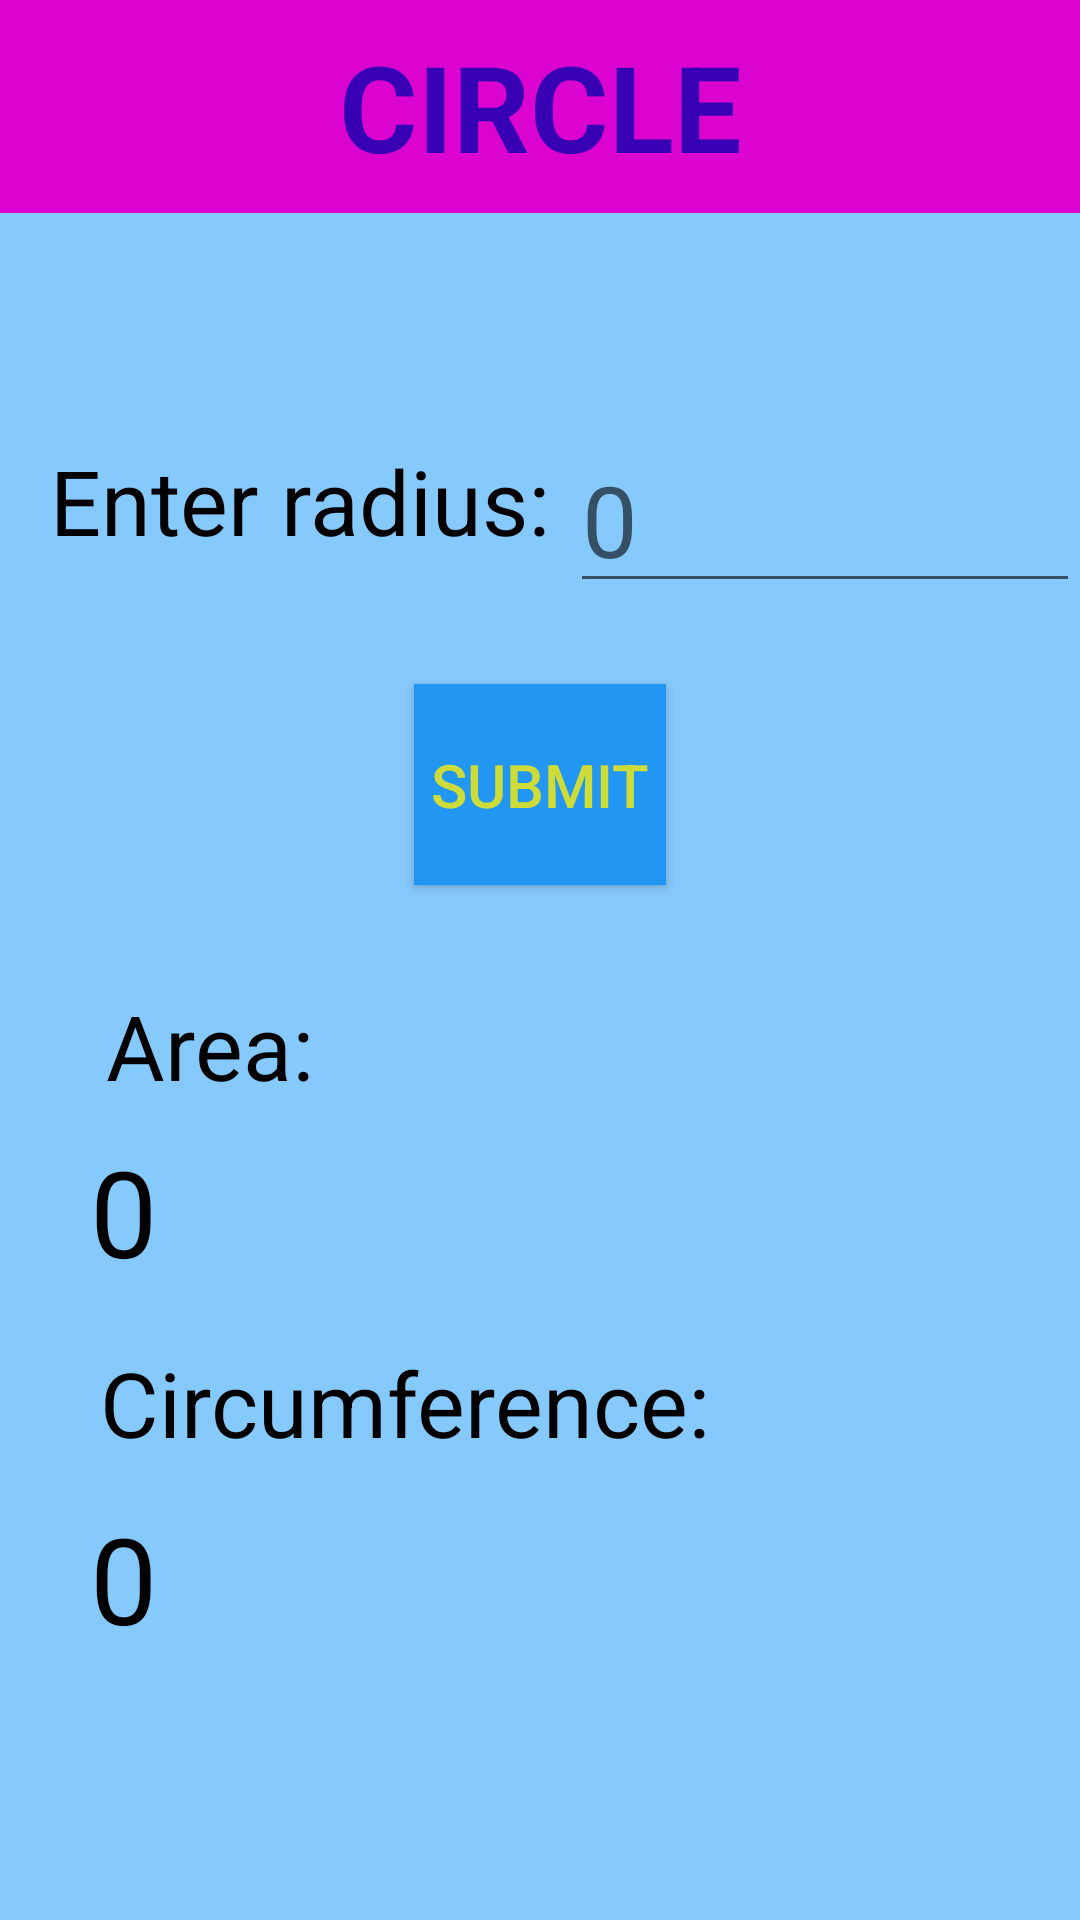

Write the Android layout XML for this screen, with the resource values it uses.
<!-- AndroidManifest.xml: application theme Theme.AreaCalco -->
<!-- res/layout/activity_main2.xml -->
<?xml version="1.0" encoding="utf-8"?>
<RelativeLayout xmlns:android="http://schemas.android.com/apk/res/android"
    xmlns:app="http://schemas.android.com/apk/res-auto"
    xmlns:tools="http://schemas.android.com/tools"
    android:layout_width="match_parent"
    android:layout_height="match_parent"
    android:background="#86C9FC"
    tools:context=".MainActivity2">

    <TextView
        android:id="@+id/tvTitle"
        android:layout_width="match_parent"
        android:layout_height="71dp"
        android:layout_weight="1"
        android:background="#DA03CF"
        android:gravity="center"
        android:text="CIRCLE"
        android:textColor="@color/purple_700"
        android:textSize="40dp"
        android:textStyle="bold"
        app:layout_constraintEnd_toEndOf="parent"
        app:layout_constraintStart_toStartOf="parent"
        app:layout_constraintTop_toTopOf="parent" />

    <TextView
        android:id="@+id/tvRadius"
        android:layout_width="180dp"
        android:layout_height="52dp"
        android:layout_below="@+id/tvTitle"
        android:layout_marginTop="70dp"
        android:layout_marginLeft="10dp"
        android:gravity="center"
        android:text="Enter radius:"
        android:textColor="@color/black"
        android:textSize="30dp"
        app:layout_constraintStart_toStartOf="parent"
        app:layout_constraintTop_toBottomOf="@+id/tvTitle" />

    <EditText
        android:id="@+id/editNumber"
        android:layout_width="184dp"
        android:layout_height="60dp"
        android:layout_below="@+id/tvTitle"
        android:layout_marginStart="0dp"
        android:layout_marginTop="70dp"
        android:layout_toEndOf="@+id/tvRadius"
        android:hint="0"
        android:inputType="numberDecimal"
        android:textColor="@color/black"
        android:textSize="33dp"
        app:layout_constraintTop_toBottomOf="@+id/tvTitle" />

    <Button
        android:id="@+id/buttonSubmit"
        android:layout_width="131dp"
        android:layout_height="67dp"
        android:layout_below="@+id/tvRadius"
        android:layout_alignParentStart="true"
        android:layout_alignParentEnd="true"
        android:layout_marginStart="138dp"
        android:layout_marginTop="35dp"
        android:layout_marginEnd="138dp"
        android:background="#2196F3"
        android:onClick="areaOfCircle"
        android:text="SUBMIT"
        android:textSize="20dp"
        android:textColor="#CDDC39"
        app:layout_constraintEnd_toEndOf="parent"
        app:layout_constraintStart_toStartOf="parent"
        />

    <TextView
        android:id="@+id/tvArea"
        android:layout_width="80dp"
        android:layout_height="57dp"
        android:layout_below="@+id/buttonSubmit"
        android:layout_alignParentStart="true"
        android:layout_marginStart="30dp"
        android:layout_marginTop="25dp"
        android:gravity="center"
        android:text="Area:"
        android:textColor="@color/black"
        android:textSize="30dp"
        app:layout_constraintTop_toBottomOf="@+id/buttonSubmit" />

    <TextView
        android:id="@+id/tvCircumference"
        android:layout_width="210dp"
        android:layout_height="69dp"
        android:layout_below="@+id/tvAreaResult"
        android:layout_alignParentStart="true"
        android:layout_marginStart="30dp"
        android:layout_marginTop="0dp"
        android:gravity="center"
        android:text="Circumference:"
        android:textColor="@color/black"
        android:textSize="30dp"
        app:layout_constraintStart_toStartOf="@+id/tvArea"
        app:layout_constraintTop_toBottomOf="@+id/tvAreaResult" />

    <TextView
        android:id="@+id/tvAreaResult"
        android:layout_width="304dp"
        android:layout_height="56dp"
        android:layout_below="@+id/tvArea"
        android:layout_alignParentStart="true"
        android:layout_marginStart="30dp"
        android:text="0"
        android:textSize="40dp"
        android:textColor="@color/black"
        app:layout_constraintStart_toStartOf="@+id/tvArea"
        app:layout_constraintTop_toBottomOf="@+id/tvArea" />

    <TextView
        android:id="@+id/tvCircumferenceResult"
        android:layout_width="304dp"
        android:layout_height="58dp"
        android:layout_below="@+id/tvCircumference"
        android:layout_alignParentStart="true"
        android:layout_marginStart="30dp"
        android:layout_marginTop="-3dp"
        android:text="0"
        android:textSize="40dp"
        android:textColor="@color/black"
        app:layout_constraintStart_toStartOf="@+id/tvAreaResult"
        />

</RelativeLayout>
<!-- resources referenced by this layout -->
<resources>
  <style name="Theme.AreaCalco" parent="Theme.AppCompat.Light.NoActionBar">
          
          <item name="colorPrimary">@color/purple_500</item>
          <item name="colorPrimaryVariant">@color/purple_700</item>
          <item name="colorOnPrimary">@color/white</item>
          
          <item name="colorSecondary">@color/teal_200</item>
          <item name="colorSecondaryVariant">@color/teal_700</item>
          <item name="colorOnSecondary">@color/black</item>
          
          <item name="android:statusBarColor" tools:targetApi="l">?attr/colorPrimaryVariant</item>
          
      </style>
  <!-- not gathered from this repository: default colours our renderer supplied (Android Studio template values) -->
  <color name="purple_500">#FF6200EE</color>
  <color name="purple_700">#FF3700B3</color>
  <color name="teal_200">#FF03DAC5</color>
  <color name="teal_700">#FF018786</color>
  <color name="black">#FF000000</color>
  <color name="white">#FFFFFFFF</color>
</resources>
